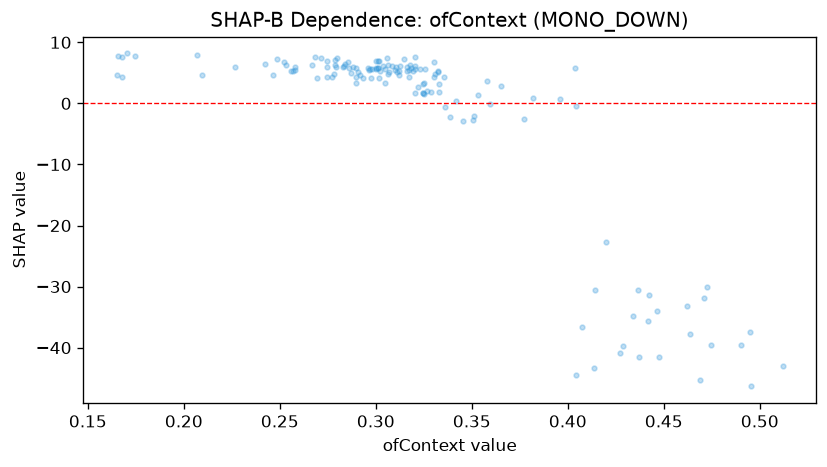

The table this chart was drawn from, first rows:
feature_value, shap_value
0.3253, 3.302
0.305, 5.597
0.2582, 5.918
0.4273, -40.88
0.3085, 6.113
0.4368, -41.56
0.3015, 7.022
0.2067, 7.922
0.3355, 4.382
0.3103, 5.894
0.298, 5.624
0.3308, 4.891
0.2682, 7.519
0.462, -33.22
0.3122, 5.236
0.3195, 5.233
0.2963, 5.541
0.2935, 4.117
0.1747, 7.701
0.49, -39.54
0.2958, 5.871
0.3248, 3.184
0.3332, 3.182
0.2857, 6.707
0.4045, -44.51
0.4138, -43.32
0.1702, 8.179
0.2872, 4.935
0.4422, -31.33
0.267, 6.256
0.3205, 5.564
0.4463, -33.92
0.2748, 5.991
0.3108, 5.161
0.3173, 4.319
0.2557, 5.372
0.4743, -39.64
0.3185, 5.732
0.3163, 5.279
0.3, 5.588
0.2828, 6.015
0.3062, 4.885
0.5118, -43.03
0.2533, 6.229
0.2862, 5.872
0.3017, 4.115
0.382, 0.8957
0.3597, -0.04979
0.4287, -39.67
0.3012, 5.775
0.3507, -2.76
0.3268, 2.094
0.4947, -37.47
0.305, 3.294
0.4367, -30.51
0.2895, 3.398
0.351, -2.068
0.2465, 4.667
0.1677, 4.285
0.325, 1.463
... 81 more rows
